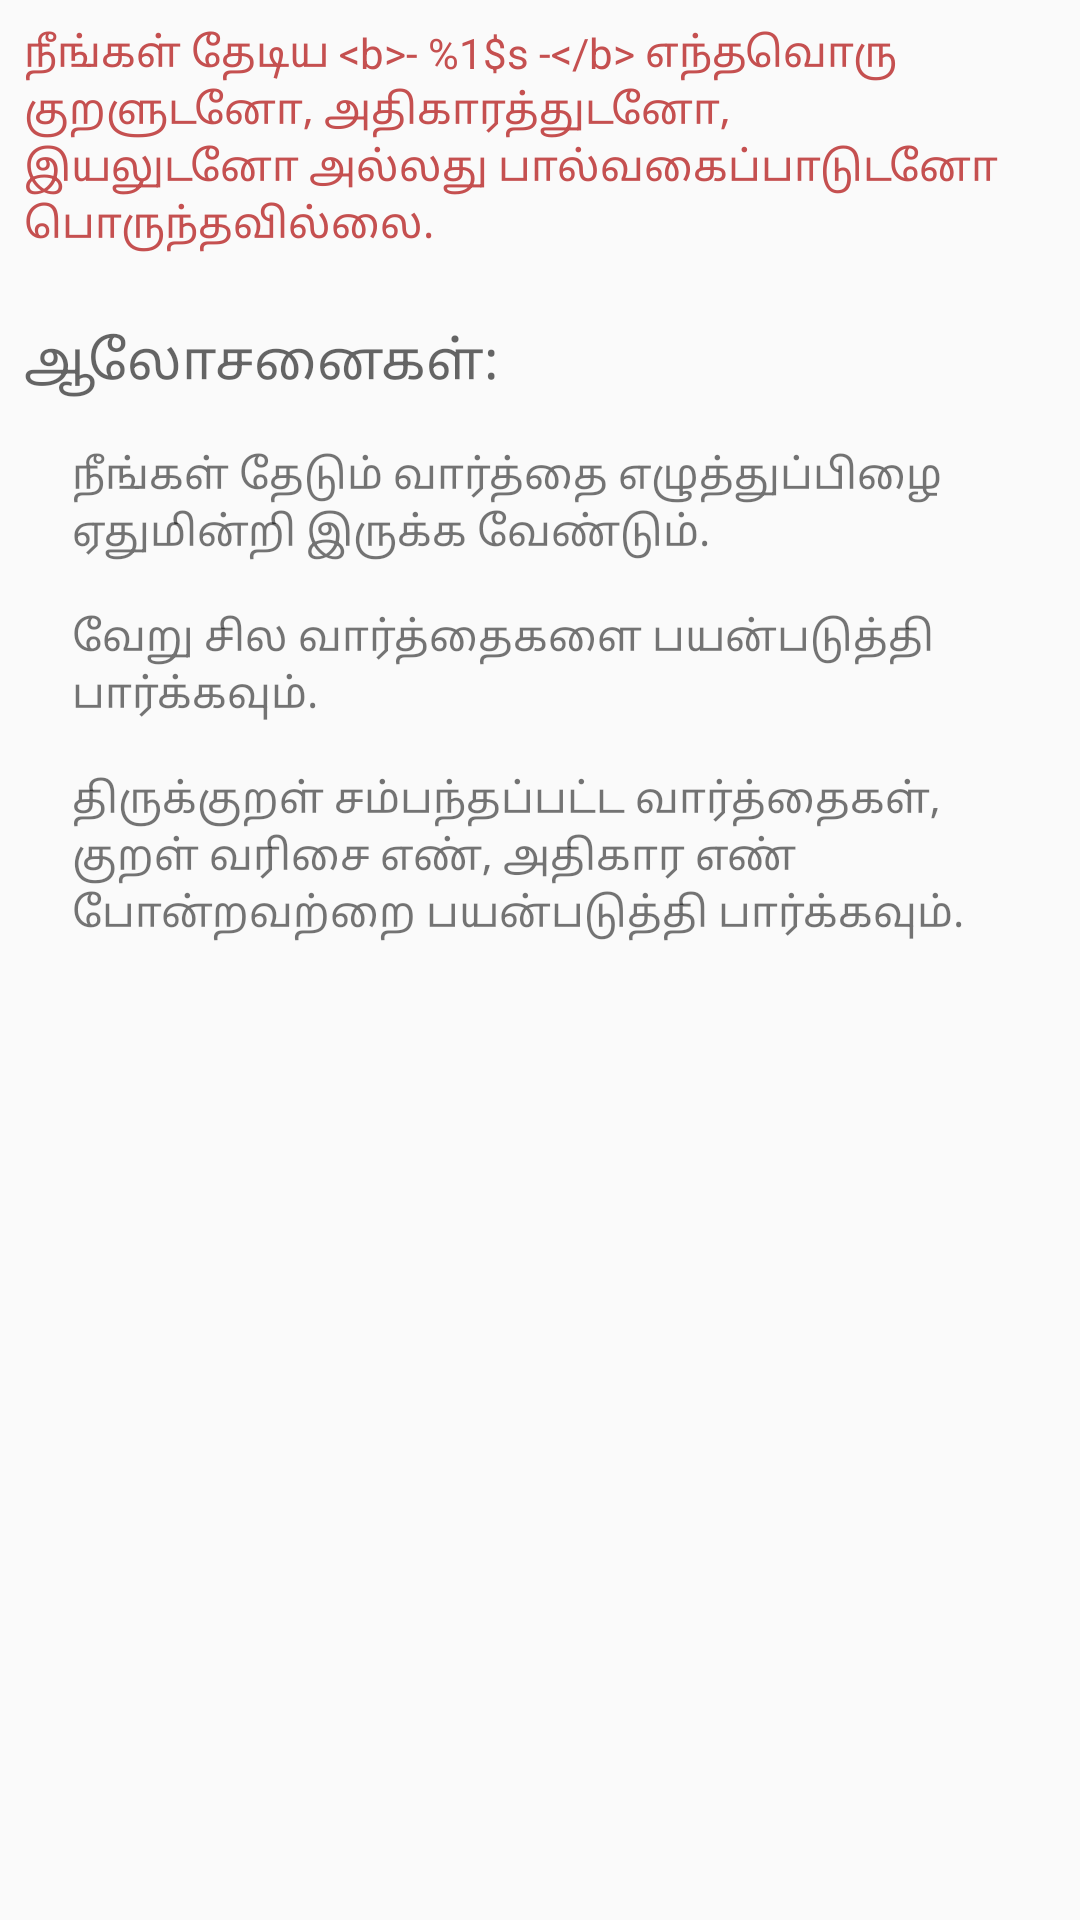

The Android layout XML behind this screen, and the referenced resources:
<!-- AndroidManifest.xml: application theme AppTheme -->
<!-- res/layout/content_search_fail.xml -->
<?xml version="1.0" encoding="utf-8"?>
<LinearLayout
    xmlns:android="http://schemas.android.com/apk/res/android"
    android:layout_width="match_parent"
    android:layout_height="match_parent"
    android:orientation="vertical"
    android:padding="8dp"
    android:id="@+id/content_search_fail"
    >

    <TextView
        android:layout_width="wrap_content"
        android:layout_height="wrap_content"
        android:textAppearance="?android:attr/textAppearanceSmall"
        android:id="@+id/searchFailureInfo"
        android:text="@string/searchFailureInfo"
        android:textColor="#c55050" />

    <TextView
        android:layout_width="wrap_content"
        android:layout_height="wrap_content"
        android:textAppearance="?android:attr/textAppearanceMedium"
        android:text="@string/suggestions"
        android:id="@+id/textView7"
        android:layout_marginTop="24dp" />

    <TextView
        android:layout_width="wrap_content"
        android:layout_height="wrap_content"
        android:textAppearance="?android:attr/textAppearanceSmall"
        android:text="@string/suggestion1"
        android:id="@+id/textView12"
        android:layout_marginTop="16dp"
        android:layout_marginLeft="16dp" />

    <TextView
        android:layout_width="wrap_content"
        android:layout_height="wrap_content"
        android:textAppearance="?android:attr/textAppearanceSmall"
        android:text="@string/suggestion2"
        android:id="@+id/textView18"
        android:layout_marginTop="16dp"
        android:layout_marginLeft="16dp" />

    <TextView
        android:layout_width="wrap_content"
        android:layout_height="wrap_content"
        android:textAppearance="?android:attr/textAppearanceSmall"
        android:text="@string/suggestion3"
        android:id="@+id/textView19"
        android:layout_marginTop="16dp"
        android:layout_marginLeft="16dp" />
</LinearLayout>
<!-- resources referenced by this layout -->
<resources>
  <string name="searchFailureInfo">நீங்கள் தேடிய &lt;b&gt;- %1$s -&lt;/b&gt; எந்தவொரு குறளுடனோ, அதிகாரத்துடனோ, இயலுடனோ அல்லது பால்வகைப்பாடுடனோ பொருந்தவில்லை. </string>
  <string name="suggestion1">நீங்கள் தேடும் வார்த்தை எழுத்துப்பிழை ஏதுமின்றி இருக்க வேண்டும்.</string>
  <string name="suggestion2">வேறு சில வார்த்தைகளை பயன்படுத்தி பார்க்கவும்.</string>
  <string name="suggestion3">திருக்குறள் சம்பந்தப்பட்ட வார்த்தைகள், குறள் வரிசை எண், அதிகார எண் போன்றவற்றை பயன்படுத்தி பார்க்கவும்.</string>
  <string name="suggestions">ஆலோசனைகள்:</string>
  <style name="AppTheme" parent="Theme.AppCompat.Light.NoActionBar">
          
          <item name="colorPrimary">@color/colorPrimary</item>
          <item name="colorPrimaryDark">@color/colorPrimaryDark</item>
          <item name="colorAccent">@color/colorAccent</item>
      </style>
  <color name="colorPrimary">#3f51b5</color>
  <color name="colorPrimaryDark">#303f9f</color>
  <color name="colorAccent">#ff4081</color>
</resources>
